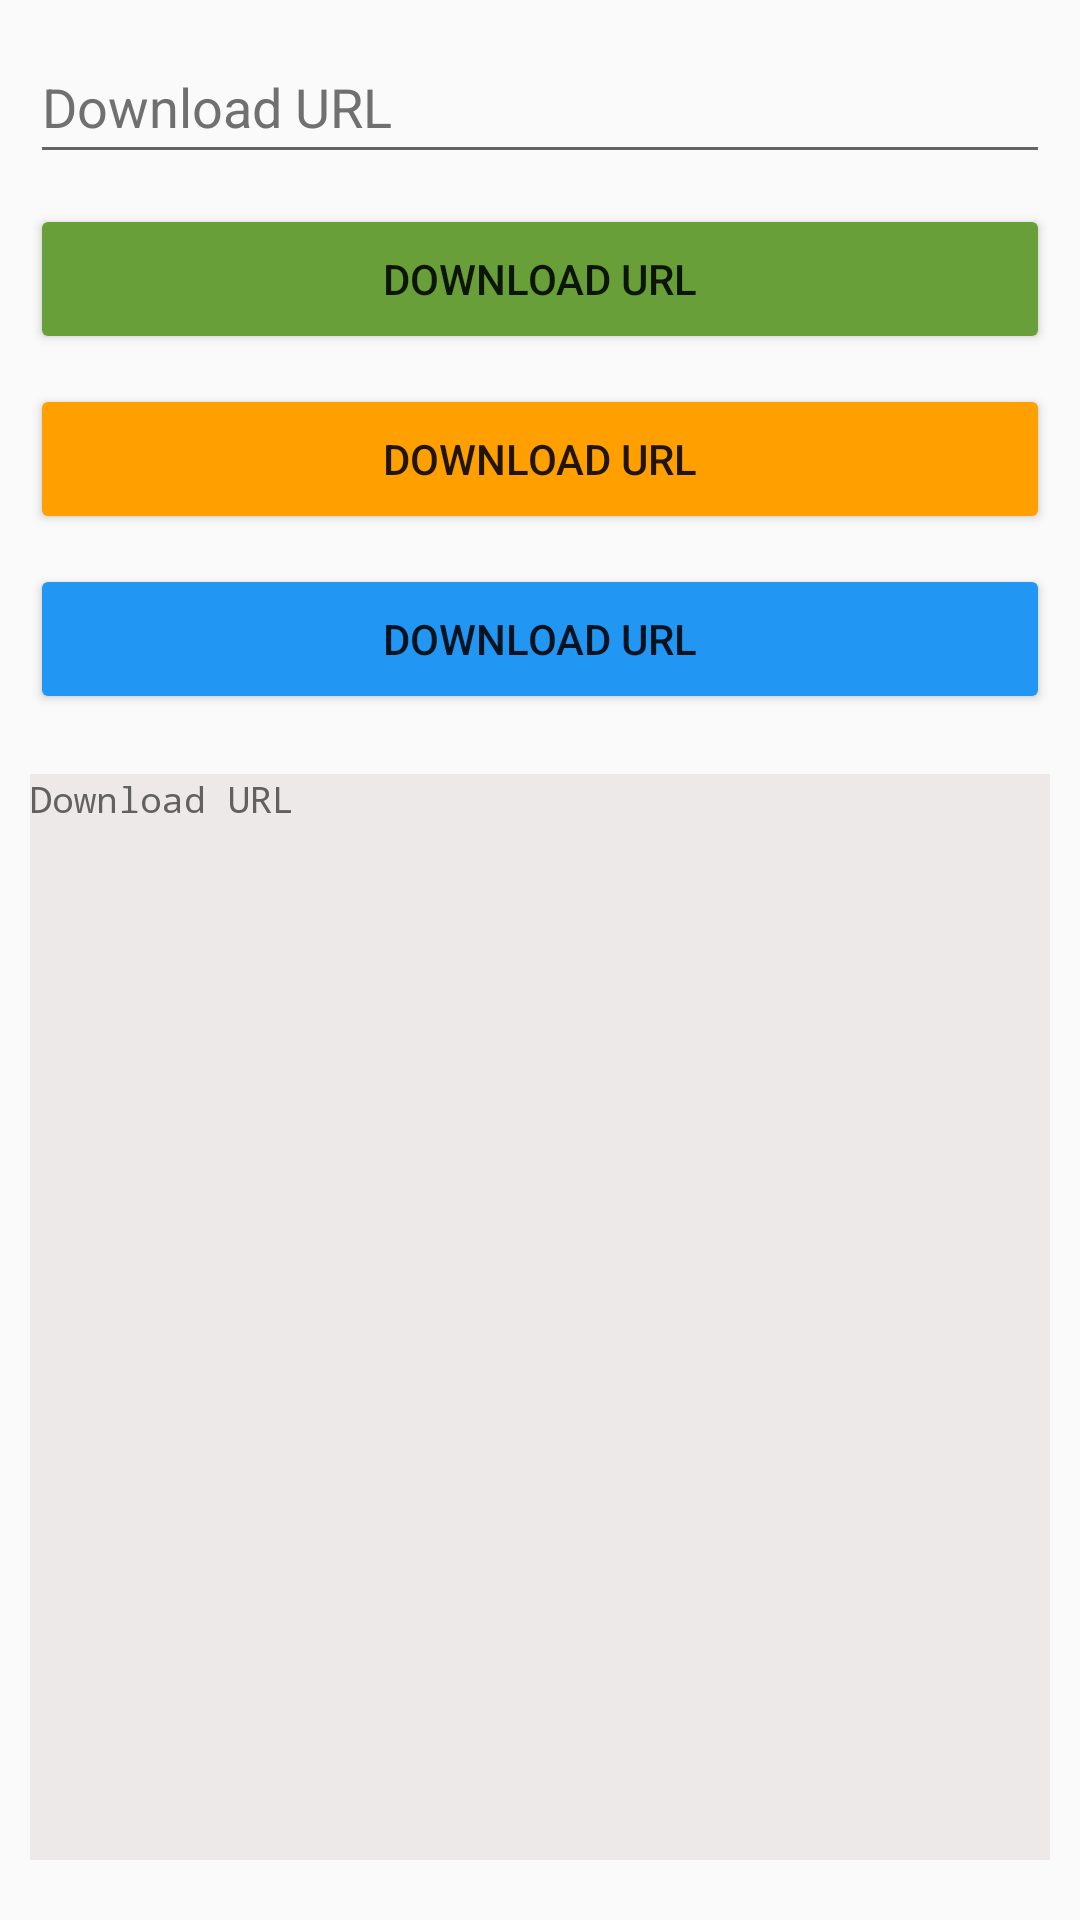

Produce the Android XML layout that renders to this screen, including the resource entries it uses.
<!-- AndroidManifest.xml: activity theme Theme.AppCompat.Light.NoActionBar -->
<!-- res/layout/activity_connect.xml -->
<?xml version="1.0" encoding="utf-8"?>
<androidx.constraintlayout.widget.ConstraintLayout xmlns:android="http://schemas.android.com/apk/res/android"
    xmlns:app="http://schemas.android.com/apk/res-auto"
    xmlns:tools="http://schemas.android.com/tools"
    android:id="@+id/main"
    android:layout_width="match_parent"
    android:layout_height="match_parent"
    tools:context=".ConnectActivity">

    <EditText
        android:id="@+id/ed_url"
        android:layout_width="0dp"
        android:layout_height="48dp"
        android:layout_marginStart="10dp"
        android:layout_marginTop="10dp"
        android:layout_marginEnd="10dp"
        android:autofillHints=""
        android:ems="10"
        android:hint="@string/fetchurl3"
        android:inputType="textUri"
        android:textColorHint="#707070"
        app:layout_constraintEnd_toEndOf="parent"
        app:layout_constraintStart_toStartOf="parent"
        app:layout_constraintTop_toTopOf="parent" />

    <Button
        android:id="@+id/btn_fetch"
        android:layout_width="0dp"
        android:layout_height="50dp"
        android:layout_marginStart="10dp"
        android:layout_marginTop="10dp"
        android:layout_marginEnd="10dp"
        android:backgroundTint="#689F38"
        android:text="@string/fetchurl"
        app:icon="@android:drawable/stat_sys_download"
        app:layout_constraintEnd_toEndOf="parent"
        app:layout_constraintStart_toStartOf="parent"
        app:layout_constraintTop_toBottomOf="@+id/ed_url"
        tools:ignore="TextContrastCheck" />

    <Button
        android:id="@+id/btn_fetchvolley"
        android:layout_width="0dp"
        android:layout_height="50dp"
        android:layout_marginStart="10dp"
        android:layout_marginTop="10dp"
        android:layout_marginEnd="10dp"
        android:backgroundTint="#FFA000"
        android:text="@string/fetchurl4"
        app:icon="@android:drawable/stat_sys_download"
        app:layout_constraintEnd_toEndOf="parent"
        app:layout_constraintStart_toStartOf="parent"
        app:layout_constraintTop_toBottomOf="@+id/btn_fetch"
        tools:ignore="TextContrastCheck" />

    <Button
        android:id="@+id/btn_fetchcoroutine"
        android:layout_width="0dp"
        android:layout_height="50dp"
        android:layout_marginStart="10dp"
        android:layout_marginTop="10dp"
        android:layout_marginEnd="10dp"
        android:backgroundTint="#2196F3"
        android:text="@string/fetchurl7"
        app:icon="@android:drawable/stat_sys_download"
        app:layout_constraintEnd_toEndOf="parent"
        app:layout_constraintStart_toStartOf="parent"
        app:layout_constraintTop_toBottomOf="@+id/btn_fetchvolley"
        tools:ignore="TextContrastCheck" />

    <EditText
        android:id="@+id/ed_urlcontent"
        android:layout_width="0dp"
        android:layout_height="0dp"
        android:layout_marginStart="10dp"
        android:layout_marginTop="20dp"
        android:layout_marginEnd="10dp"
        android:layout_marginBottom="20dp"
        android:autofillHints=""
        android:background="#EDE9E9"
        android:ems="10"
        android:fontFamily="monospace"
        android:gravity="start|top"
        android:hint="@string/waiturl"
        android:inputType="textMultiLine"
        android:textColorHint="#616161"
        android:textSize="12sp"
        app:layout_constraintBottom_toBottomOf="parent"
        app:layout_constraintEnd_toEndOf="parent"
        app:layout_constraintStart_toStartOf="parent"
        app:layout_constraintTop_toBottomOf="@+id/btn_fetchcoroutine" />
</androidx.constraintlayout.widget.ConstraintLayout>
<!-- resources referenced by this layout -->
<resources>
  <string name="fetchurl">Download URL</string>
  <string name="fetchurl3">Download URL</string>
  <string name="fetchurl4">Download URL</string>
  <string name="fetchurl7">Download URL</string>
  <string name="waiturl">Download URL</string>
</resources>
